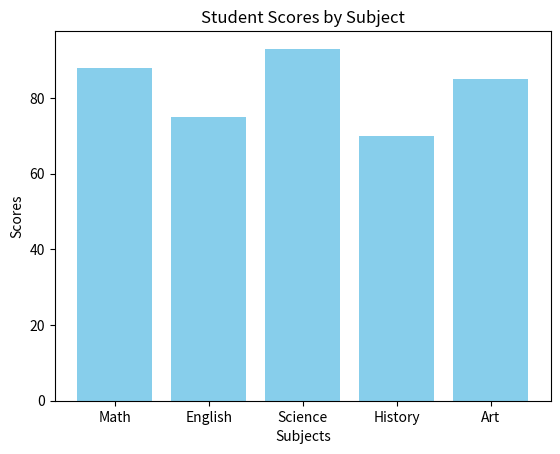

The matplotlib source for this figure:
import matplotlib.pyplot as plt

# Sample data
labels = ['Math', 'English', 'Science', 'History', 'Art']
scores = [88, 75, 93, 70, 85]

# Create a bar chart
plt.bar(labels, scores, color='skyblue')

# Add title and axis labels
plt.title('Student Scores by Subject')
plt.xlabel('Subjects')
plt.ylabel('Scores')

# Display the chart
plt.show()
